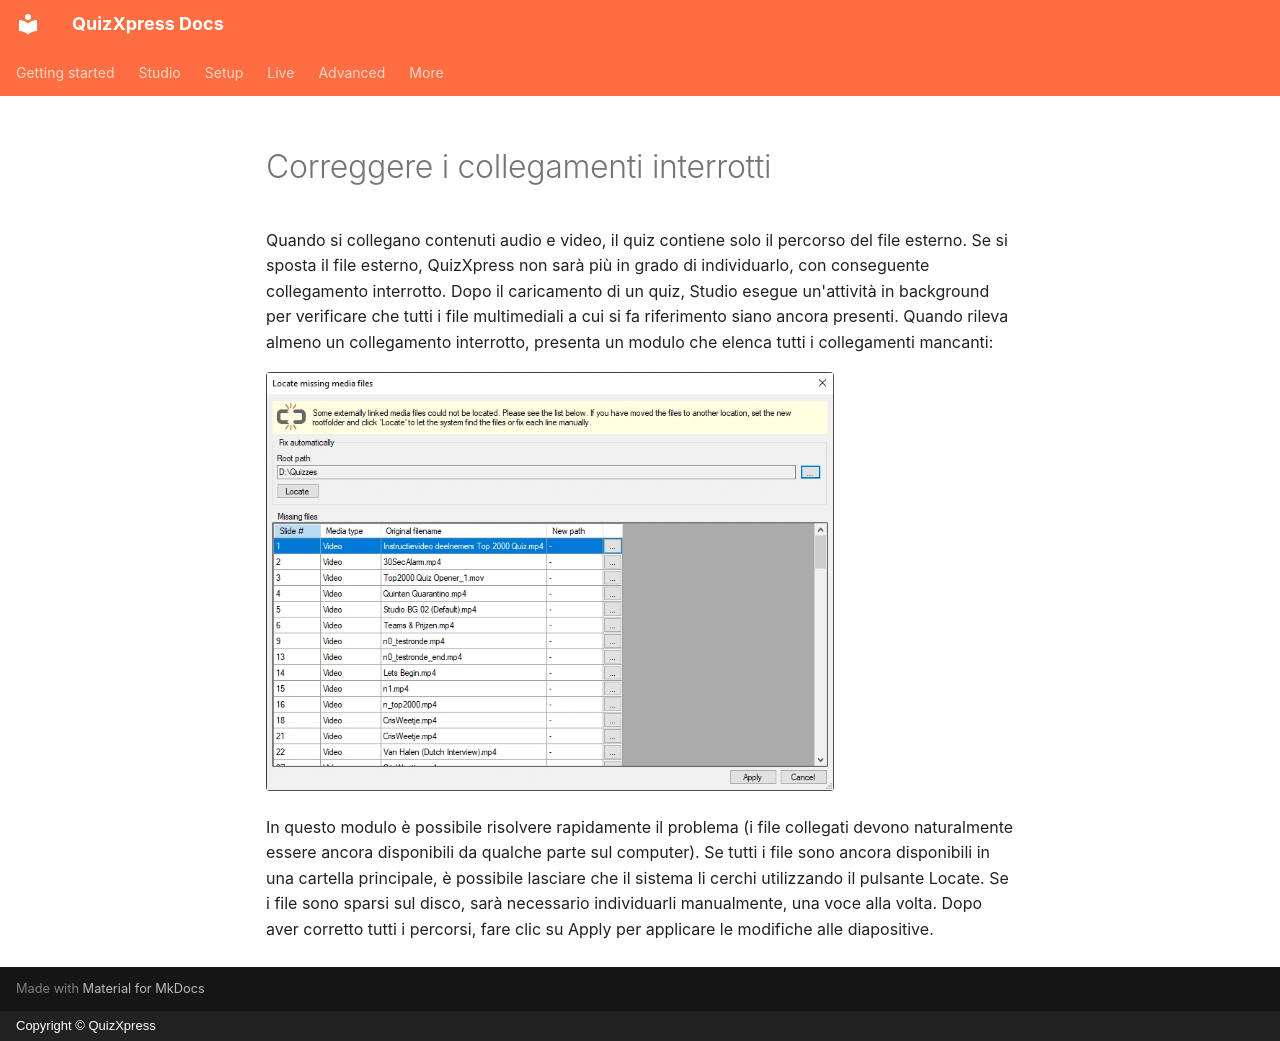

repository: gameshowcrew/quizxpress-docs · page: studio/other-functionality/fixing-broken-links.it/index.html · generator: mkdocs · copyright: Copyright © QuizXpress

# Correggere i collegamenti interrotti

Quando si collegano contenuti audio e video, il quiz contiene solo il percorso del file esterno. Se si sposta il file esterno, QuizXpress non sarà più in grado di individuarlo, con conseguente collegamento interrotto. Dopo il caricamento di un quiz, Studio esegue un'attività in background per verificare che tutti i file multimediali a cui si fa riferimento siano ancora presenti. Quando rileva almeno un collegamento interrotto, presenta un modulo che elenca tutti i collegamenti mancanti:

![](../../assets/images/image304.webp){ width="568" loading=lazy }

In questo modulo è possibile risolvere rapidamente il problema (i file collegati devono naturalmente essere ancora disponibili da qualche parte sul computer). Se tutti i file sono ancora disponibili in una cartella principale, è possibile lasciare che il sistema li cerchi utilizzando il pulsante Locate. Se i file sono sparsi sul disco, sarà necessario individuarli manualmente, una voce alla volta. Dopo aver corretto tutti i percorsi, fare clic su Apply per applicare le modifiche alle diapositive.
